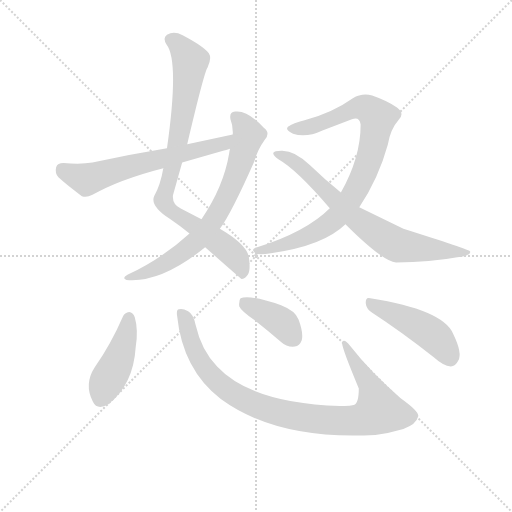
t = 0.00 s
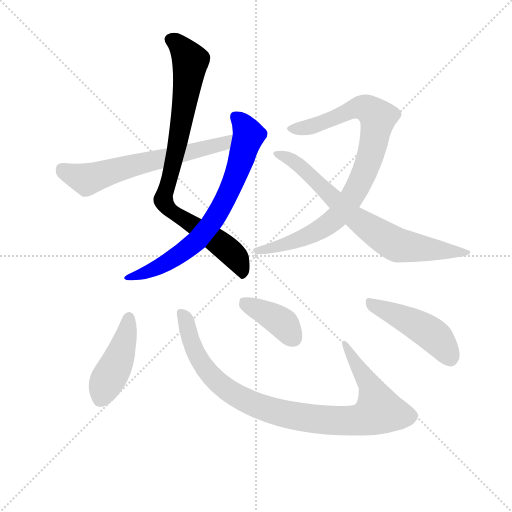
t = 1.53 s
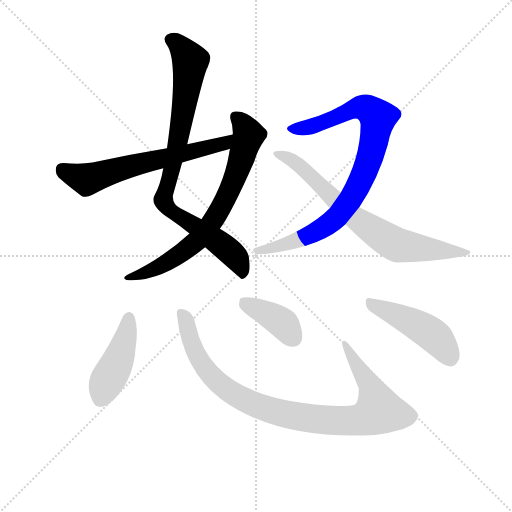
t = 3.07 s
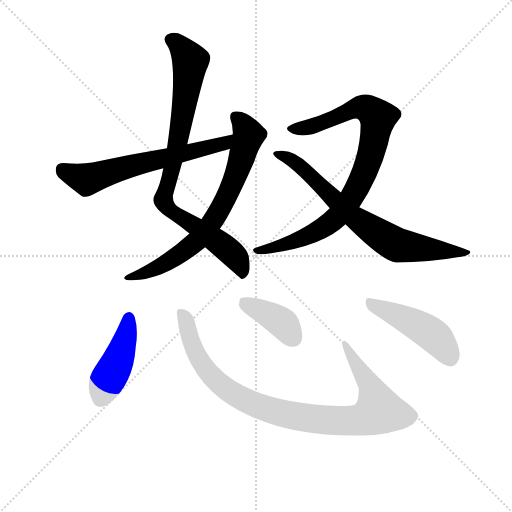
t = 4.60 s
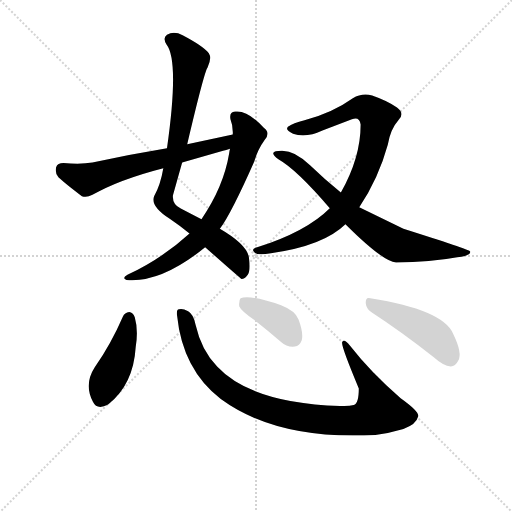
t = 6.13 s
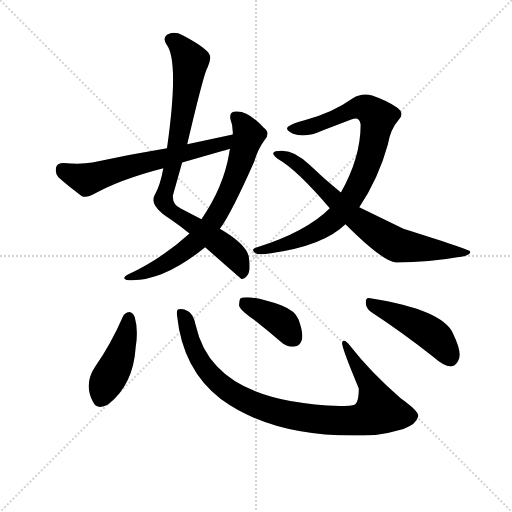
t = 7.67 s

The animated SVG that drew these frames (rendered in a browser with its animation timeline set to each time). Animation: 9 CSS @keyframes rules; one cycle of 7.67 s.

<svg version="1.1" viewBox="0 0 1024 1024" xmlns="http://www.w3.org/2000/svg">
  <g stroke="lightgray" stroke-dasharray="1,1" stroke-width="1" transform="scale(4, 4)">
    <line x1="0" y1="0" x2="256" y2="256"></line>
    <line x1="256" y1="0" x2="0" y2="256"></line>
    <line x1="128" y1="0" x2="128" y2="256"></line>
    <line x1="0" y1="128" x2="256" y2="128"></line>
  </g>
<g transform="scale(0.92, -0.92) translate(60, -900)">
   <style type="text/css">
    @keyframes keyframes0 {
      from {
       stroke: blue;
       stroke-dashoffset: 877;
       stroke-width: 128;
       }
       74% {
       animation-timing-function: step-end;
       stroke: blue;
       stroke-dashoffset: 0;
       stroke-width: 128;
       }
       to {
       stroke: black;
       stroke-width: 1024;
       }
       }
       #make-me-a-hanzi-animation-0 {
         animation: keyframes0 0.963704s both;
         animation-delay: 0.000000s;
         animation-timing-function: linear;
       }
    @keyframes keyframes1 {
      from {
       stroke: blue;
       stroke-dashoffset: 734;
       stroke-width: 128;
       }
       70% {
       animation-timing-function: step-end;
       stroke: blue;
       stroke-dashoffset: 0;
       stroke-width: 128;
       }
       to {
       stroke: black;
       stroke-width: 1024;
       }
       }
       #make-me-a-hanzi-animation-1 {
         animation: keyframes1 0.847331s both;
         animation-delay: 0.963704s;
         animation-timing-function: linear;
       }
    @keyframes keyframes2 {
      from {
       stroke: blue;
       stroke-dashoffset: 639;
       stroke-width: 128;
       }
       68% {
       animation-timing-function: step-end;
       stroke: blue;
       stroke-dashoffset: 0;
       stroke-width: 128;
       }
       to {
       stroke: black;
       stroke-width: 1024;
       }
       }
       #make-me-a-hanzi-animation-2 {
         animation: keyframes2 0.770020s both;
         animation-delay: 1.811035s;
         animation-timing-function: linear;
       }
    @keyframes keyframes3 {
      from {
       stroke: blue;
       stroke-dashoffset: 885;
       stroke-width: 128;
       }
       74% {
       animation-timing-function: step-end;
       stroke: blue;
       stroke-dashoffset: 0;
       stroke-width: 128;
       }
       to {
       stroke: black;
       stroke-width: 1024;
       }
       }
       #make-me-a-hanzi-animation-3 {
         animation: keyframes3 0.970215s both;
         animation-delay: 2.581055s;
         animation-timing-function: linear;
       }
    @keyframes keyframes4 {
      from {
       stroke: blue;
       stroke-dashoffset: 746;
       stroke-width: 128;
       }
       71% {
       animation-timing-function: step-end;
       stroke: blue;
       stroke-dashoffset: 0;
       stroke-width: 128;
       }
       to {
       stroke: black;
       stroke-width: 1024;
       }
       }
       #make-me-a-hanzi-animation-4 {
         animation: keyframes4 0.857096s both;
         animation-delay: 3.551270s;
         animation-timing-function: linear;
       }
    @keyframes keyframes5 {
      from {
       stroke: blue;
       stroke-dashoffset: 445;
       stroke-width: 128;
       }
       59% {
       animation-timing-function: step-end;
       stroke: blue;
       stroke-dashoffset: 0;
       stroke-width: 128;
       }
       to {
       stroke: black;
       stroke-width: 1024;
       }
       }
       #make-me-a-hanzi-animation-5 {
         animation: keyframes5 0.612142s both;
         animation-delay: 4.408366s;
         animation-timing-function: linear;
       }
    @keyframes keyframes6 {
      from {
       stroke: blue;
       stroke-dashoffset: 967;
       stroke-width: 128;
       }
       76% {
       animation-timing-function: step-end;
       stroke: blue;
       stroke-dashoffset: 0;
       stroke-width: 128;
       }
       to {
       stroke: black;
       stroke-width: 1024;
       }
       }
       #make-me-a-hanzi-animation-6 {
         animation: keyframes6 1.036947s both;
         animation-delay: 5.020508s;
         animation-timing-function: linear;
       }
    @keyframes keyframes7 {
      from {
       stroke: blue;
       stroke-dashoffset: 394;
       stroke-width: 128;
       }
       56% {
       animation-timing-function: step-end;
       stroke: blue;
       stroke-dashoffset: 0;
       stroke-width: 128;
       }
       to {
       stroke: black;
       stroke-width: 1024;
       }
       }
       #make-me-a-hanzi-animation-7 {
         animation: keyframes7 0.570638s both;
         animation-delay: 6.057454s;
         animation-timing-function: linear;
       }
    @keyframes keyframes8 {
      from {
       stroke: blue;
       stroke-dashoffset: 470;
       stroke-width: 128;
       }
       60% {
       animation-timing-function: step-end;
       stroke: blue;
       stroke-dashoffset: 0;
       stroke-width: 128;
       }
       to {
       stroke: black;
       stroke-width: 1024;
       }
       }
       #make-me-a-hanzi-animation-8 {
         animation: keyframes8 0.632487s both;
         animation-delay: 6.628092s;
         animation-timing-function: linear;
       }
</style>
<path d="M 347.0 586.5 Q 384.0 743.5 391.0 752.5 Q 401.0 773.5 394.0 784.5 Q 381.0 800.5 337.0 823.5 Q 318.0 833.5 303.0 824.5 Q 293.0 817.5 302.0 803.5 Q 330.0 767.5 303.0 577.5 L 295.0 534.5 Q 289.0 498.5 275.0 473.5 Q 266.0 452.5 309.0 424.5 Q 331.0 409.5 352.0 392.5 L 386.0 362.5 Q 462.0 295.5 465.0 293.5 Q 472.0 293.5 479.0 303.5 Q 485.0 313.5 481.0 341.5 Q 475.0 369.5 418.0 402.5 L 378.0 423.5 L 333.0 446.5 Q 314.0 456.5 316.0 475.5 L 336.0 546.5 L 347.0 586.5 Z" fill="lightgray"></path> 
<path d="M 352.0 392.5 Q 292.0 337.5 217.0 302.5 Q 204.0 295.5 215.0 291.5 Q 290.0 284.5 386.0 362.5 L 418.0 402.5 Q 443.0 436.5 493.0 549.5 Q 500.0 574.5 516.0 596.5 Q 528.0 611.5 514.0 621.5 Q 478.0 661.5 451.0 657.5 Q 438.0 656.5 441.0 640.5 Q 447.0 625.5 446.0 607.5 L 440.0 576.5 Q 439.0 572.5 438.0 565.5 Q 426.0 493.5 378.0 423.5 L 352.0 392.5 Z" fill="lightgray"></path> 
<path d="M 446.0 607.5 L 347.0 586.5 L 303.0 577.5 Q 224.0 564.5 141.0 546.5 Q 116.0 542.5 78.0 545.5 Q 65.0 545.5 62.0 536.5 Q 59.0 523.5 67.0 514.5 Q 88.0 495.5 118.0 473.5 Q 128.0 469.5 141.0 476.5 Q 198.0 509.5 295.0 534.5 L 336.0 546.5 L 425.0 572.5 Q 431.0 573.5 440.0 576.5 C 469.0 584.5 475.0 613.5 446.0 607.5 Z" fill="lightgray"></path> 
<path d="M 721.0 449.5 Q 763.0 512.5 783.0 585.5 Q 789.0 619.5 806.0 638.5 Q 821.0 653.5 803.0 666.5 Q 781.0 681.5 749.0 692.5 Q 727.0 698.5 707.0 686.5 Q 664.0 655.5 602.0 638.5 Q 577.0 632.5 566.0 624.5 Q 559.0 617.5 577.0 609.5 Q 605.0 599.5 641.0 616.5 L 705.0 640.5 Q 721.0 647.5 724.0 629.5 Q 724.0 557.5 681.0 481.5 L 657.0 447.5 Q 606.0 396.5 499.0 362.5 Q 484.0 358.5 494.0 350.5 Q 501.0 344.5 529.0 349.5 Q 643.0 365.5 691.0 412.5 L 721.0 449.5 Z" fill="lightgray"></path> 
<path d="M 691.0 412.5 Q 772.0 331.5 801.0 329.5 Q 876.0 329.5 934.0 340.5 Q 965.0 344.5 962.0 353.5 Q 959.0 357.5 817.0 402.5 L 721.0 449.5 L 681.0 481.5 Q 647.0 508.5 614.0 540.5 Q 581.0 573.5 552.0 572.5 Q 536.0 572.5 534.0 567.5 Q 533.0 561.5 546.0 553.5 Q 585.0 531.5 657.0 447.5 L 691.0 412.5 Z" fill="lightgray"></path> 
<path d="M 207.0 211.5 Q 182.0 153.5 146.0 101.5 Q 122.0 64.5 142.0 26.5 Q 151.0 7.5 175.0 20.5 Q 230.0 63.5 235.0 145.5 Q 241.0 182.5 233.0 210.5 Q 229.0 220.5 221.0 221.5 Q 211.0 220.5 207.0 211.5 Z" fill="lightgray"></path> 
<path d="M 325.0 213.5 Q 337.0 96.5 420.0 32.5 Q 543.0 -57.5 756.0 -45.5 Q 787.0 -41.5 817.0 -32.5 Q 845.0 -22.5 849.0 -5.5 Q 853.0 4.5 811.0 34.5 Q 747.0 89.5 701.0 148.5 Q 688.0 164.5 684.0 156.5 Q 680.0 150.5 720.0 55.5 Q 720.0 22.5 709.0 19.5 Q 699.0 16.5 679.0 17.5 Q 487.0 23.5 412.0 103.5 Q 378.0 137.5 365.0 194.5 Q 361.0 216.5 349.0 223.5 Q 336.0 230.5 329.0 227.5 Q 323.0 226.5 325.0 213.5 Z" fill="lightgray"></path> 
<path d="M 493.0 204.5 Q 521.0 182.5 551.0 156.5 Q 564.0 144.5 581.0 146.5 Q 591.0 147.5 596.0 160.5 Q 600.0 176.5 589.0 205.5 Q 582.0 224.5 551.0 236.5 Q 481.0 260.5 463.0 251.5 Q 459.0 247.5 460.0 234.5 Q 464.0 224.5 493.0 204.5 Z" fill="lightgray"></path> 
<path d="M 750.0 219.5 Q 810.0 180.5 883.0 123.5 Q 904.0 104.5 920.0 103.5 Q 930.0 103.5 936.0 115.5 Q 946.0 131.5 925.0 174.5 Q 903.0 226.5 745.0 251.5 Q 735.0 255.5 735.0 241.5 Q 736.0 228.5 750.0 219.5 Z" fill="lightgray"></path> 
      <clipPath id="make-me-a-hanzi-clip-0">
      <path d="M 347.0 586.5 Q 384.0 743.5 391.0 752.5 Q 401.0 773.5 394.0 784.5 Q 381.0 800.5 337.0 823.5 Q 318.0 833.5 303.0 824.5 Q 293.0 817.5 302.0 803.5 Q 330.0 767.5 303.0 577.5 L 295.0 534.5 Q 289.0 498.5 275.0 473.5 Q 266.0 452.5 309.0 424.5 Q 331.0 409.5 352.0 392.5 L 386.0 362.5 Q 462.0 295.5 465.0 293.5 Q 472.0 293.5 479.0 303.5 Q 485.0 313.5 481.0 341.5 Q 475.0 369.5 418.0 402.5 L 378.0 423.5 L 333.0 446.5 Q 314.0 456.5 316.0 475.5 L 336.0 546.5 L 347.0 586.5 Z" fill="lightgray"></path>
      </clipPath>
      <path clip-path="url(#make-me-a-hanzi-clip-0)" d="M 311.0 813.5 L 324.0 807.5 L 354.0 767.5 L 331.0 604.5 L 295.0 465.5 L 308.0 442.5 L 364.0 409.5 L 446.0 347.5 L 459.0 329.5 L 467.0 298.5 " fill="none" id="make-me-a-hanzi-animation-0" stroke-dasharray="749 1498" stroke-linecap="round"></path>

      <clipPath id="make-me-a-hanzi-clip-1">
      <path d="M 352.0 392.5 Q 292.0 337.5 217.0 302.5 Q 204.0 295.5 215.0 291.5 Q 290.0 284.5 386.0 362.5 L 418.0 402.5 Q 443.0 436.5 493.0 549.5 Q 500.0 574.5 516.0 596.5 Q 528.0 611.5 514.0 621.5 Q 478.0 661.5 451.0 657.5 Q 438.0 656.5 441.0 640.5 Q 447.0 625.5 446.0 607.5 L 440.0 576.5 Q 439.0 572.5 438.0 565.5 Q 426.0 493.5 378.0 423.5 L 352.0 392.5 Z" fill="lightgray"></path>
      </clipPath>
      <path clip-path="url(#make-me-a-hanzi-clip-1)" d="M 451.0 645.5 L 463.0 637.5 L 481.0 606.5 L 451.0 512.5 L 407.0 425.5 L 365.0 372.5 L 322.0 340.5 L 270.0 312.5 L 222.0 295.5 " fill="none" id="make-me-a-hanzi-animation-1" stroke-dasharray="606 1212" stroke-linecap="round"></path>

      <clipPath id="make-me-a-hanzi-clip-2">
      <path d="M 446.0 607.5 L 347.0 586.5 L 303.0 577.5 Q 224.0 564.5 141.0 546.5 Q 116.0 542.5 78.0 545.5 Q 65.0 545.5 62.0 536.5 Q 59.0 523.5 67.0 514.5 Q 88.0 495.5 118.0 473.5 Q 128.0 469.5 141.0 476.5 Q 198.0 509.5 295.0 534.5 L 336.0 546.5 L 425.0 572.5 Q 431.0 573.5 440.0 576.5 C 469.0 584.5 475.0 613.5 446.0 607.5 Z" fill="lightgray"></path>
      </clipPath>
      <path clip-path="url(#make-me-a-hanzi-clip-2)" d="M 76.0 531.5 L 129.0 509.5 L 256.0 547.5 L 427.0 588.5 L 440.0 600.5 " fill="none" id="make-me-a-hanzi-animation-2" stroke-dasharray="511 1022" stroke-linecap="round"></path>

      <clipPath id="make-me-a-hanzi-clip-3">
      <path d="M 721.0 449.5 Q 763.0 512.5 783.0 585.5 Q 789.0 619.5 806.0 638.5 Q 821.0 653.5 803.0 666.5 Q 781.0 681.5 749.0 692.5 Q 727.0 698.5 707.0 686.5 Q 664.0 655.5 602.0 638.5 Q 577.0 632.5 566.0 624.5 Q 559.0 617.5 577.0 609.5 Q 605.0 599.5 641.0 616.5 L 705.0 640.5 Q 721.0 647.5 724.0 629.5 Q 724.0 557.5 681.0 481.5 L 657.0 447.5 Q 606.0 396.5 499.0 362.5 Q 484.0 358.5 494.0 350.5 Q 501.0 344.5 529.0 349.5 Q 643.0 365.5 691.0 412.5 L 721.0 449.5 Z" fill="lightgray"></path>
      </clipPath>
      <path clip-path="url(#make-me-a-hanzi-clip-3)" d="M 575.0 619.5 L 605.0 621.5 L 724.0 666.5 L 738.0 664.5 L 761.0 644.5 L 752.0 586.5 L 730.0 519.5 L 678.0 433.5 L 619.0 391.5 L 538.0 360.5 L 500.0 355.5 " fill="none" id="make-me-a-hanzi-animation-3" stroke-dasharray="757 1514" stroke-linecap="round"></path>

      <clipPath id="make-me-a-hanzi-clip-4">
      <path d="M 691.0 412.5 Q 772.0 331.5 801.0 329.5 Q 876.0 329.5 934.0 340.5 Q 965.0 344.5 962.0 353.5 Q 959.0 357.5 817.0 402.5 L 721.0 449.5 L 681.0 481.5 Q 647.0 508.5 614.0 540.5 Q 581.0 573.5 552.0 572.5 Q 536.0 572.5 534.0 567.5 Q 533.0 561.5 546.0 553.5 Q 585.0 531.5 657.0 447.5 L 691.0 412.5 Z" fill="lightgray"></path>
      </clipPath>
      <path clip-path="url(#make-me-a-hanzi-clip-4)" d="M 539.0 565.5 L 588.0 542.5 L 717.0 421.5 L 799.0 369.5 L 944.0 347.5 L 959.0 350.5 " fill="none" id="make-me-a-hanzi-animation-4" stroke-dasharray="618 1236" stroke-linecap="round"></path>

      <clipPath id="make-me-a-hanzi-clip-5">
      <path d="M 207.0 211.5 Q 182.0 153.5 146.0 101.5 Q 122.0 64.5 142.0 26.5 Q 151.0 7.5 175.0 20.5 Q 230.0 63.5 235.0 145.5 Q 241.0 182.5 233.0 210.5 Q 229.0 220.5 221.0 221.5 Q 211.0 220.5 207.0 211.5 Z" fill="lightgray"></path>
      </clipPath>
      <path clip-path="url(#make-me-a-hanzi-clip-5)" d="M 220.0 210.5 L 200.0 124.5 L 158.0 32.5 " fill="none" id="make-me-a-hanzi-animation-5" stroke-dasharray="317 634" stroke-linecap="round"></path>

      <clipPath id="make-me-a-hanzi-clip-6">
      <path d="M 325.0 213.5 Q 337.0 96.5 420.0 32.5 Q 543.0 -57.5 756.0 -45.5 Q 787.0 -41.5 817.0 -32.5 Q 845.0 -22.5 849.0 -5.5 Q 853.0 4.5 811.0 34.5 Q 747.0 89.5 701.0 148.5 Q 688.0 164.5 684.0 156.5 Q 680.0 150.5 720.0 55.5 Q 720.0 22.5 709.0 19.5 Q 699.0 16.5 679.0 17.5 Q 487.0 23.5 412.0 103.5 Q 378.0 137.5 365.0 194.5 Q 361.0 216.5 349.0 223.5 Q 336.0 230.5 329.0 227.5 Q 323.0 226.5 325.0 213.5 Z" fill="lightgray"></path>
      </clipPath>
      <path clip-path="url(#make-me-a-hanzi-clip-6)" d="M 334.0 218.5 L 373.0 119.5 L 421.0 63.5 L 451.0 41.5 L 511.0 13.5 L 594.0 -7.5 L 709.0 -14.5 L 745.0 -5.5 L 764.0 7.5 L 749.0 53.5 L 688.0 154.5 " fill="none" id="make-me-a-hanzi-animation-6" stroke-dasharray="839 1678" stroke-linecap="round"></path>

      <clipPath id="make-me-a-hanzi-clip-7">
      <path d="M 493.0 204.5 Q 521.0 182.5 551.0 156.5 Q 564.0 144.5 581.0 146.5 Q 591.0 147.5 596.0 160.5 Q 600.0 176.5 589.0 205.5 Q 582.0 224.5 551.0 236.5 Q 481.0 260.5 463.0 251.5 Q 459.0 247.5 460.0 234.5 Q 464.0 224.5 493.0 204.5 Z" fill="lightgray"></path>
      </clipPath>
      <path clip-path="url(#make-me-a-hanzi-clip-7)" d="M 469.0 245.5 L 545.0 204.5 L 578.0 164.5 " fill="none" id="make-me-a-hanzi-animation-7" stroke-dasharray="266 532" stroke-linecap="round"></path>

      <clipPath id="make-me-a-hanzi-clip-8">
      <path d="M 750.0 219.5 Q 810.0 180.5 883.0 123.5 Q 904.0 104.5 920.0 103.5 Q 930.0 103.5 936.0 115.5 Q 946.0 131.5 925.0 174.5 Q 903.0 226.5 745.0 251.5 Q 735.0 255.5 735.0 241.5 Q 736.0 228.5 750.0 219.5 Z" fill="lightgray"></path>
      </clipPath>
      <path clip-path="url(#make-me-a-hanzi-clip-8)" d="M 747.0 239.5 L 866.0 182.5 L 900.0 152.5 L 919.0 121.5 " fill="none" id="make-me-a-hanzi-animation-8" stroke-dasharray="342 684" stroke-linecap="round"></path>

</g>
</svg>
